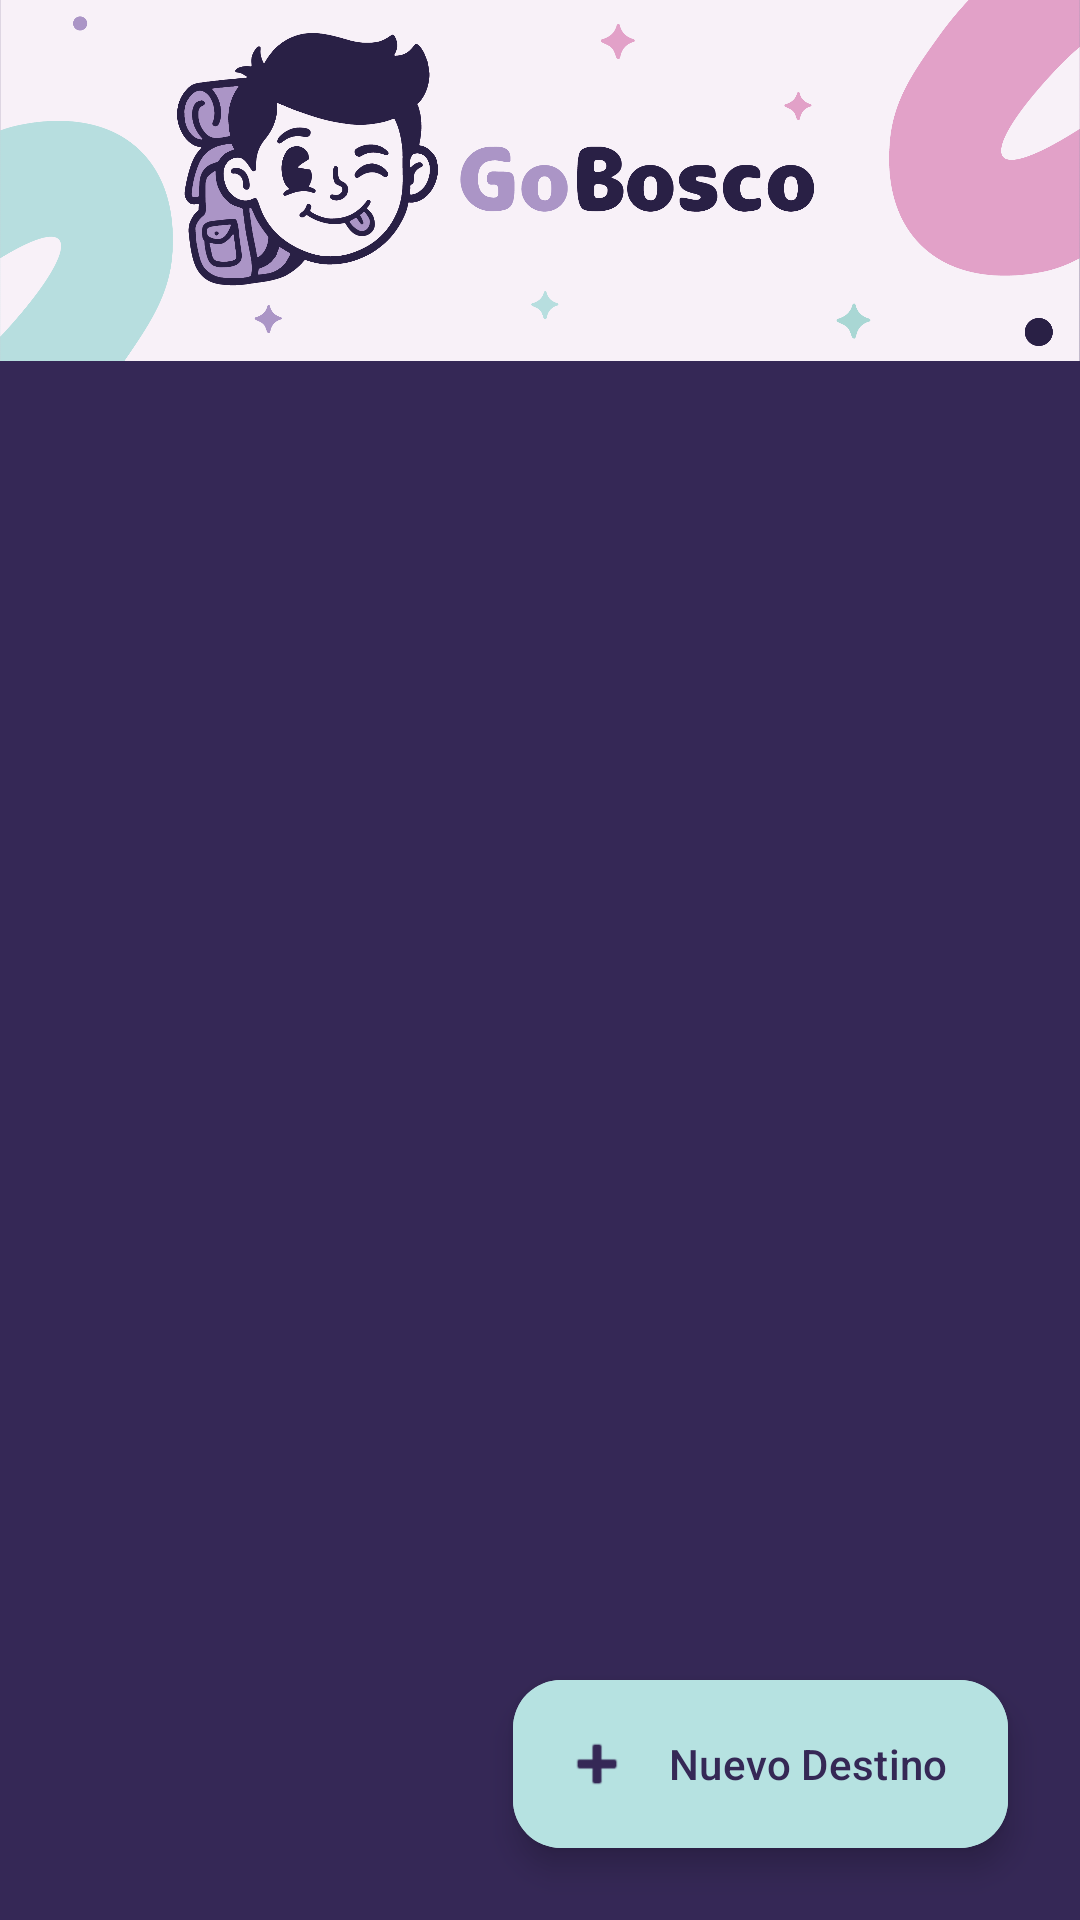

Produce the Android XML layout that renders to this screen, including the resource entries it uses.
<!-- AndroidManifest.xml: application theme Theme.GoBosco -->
<!-- res/layout/activity_main.xml -->
<?xml version="1.0" encoding="utf-8"?>
<androidx.coordinatorlayout.widget.CoordinatorLayout xmlns:android="http://schemas.android.com/apk/res/android"
    xmlns:app="http://schemas.android.com/apk/res-auto"
    android:layout_width="match_parent"
    android:layout_height="match_parent"
    android:background="@color/primary">

    <com.google.android.material.appbar.AppBarLayout
        android:layout_width="match_parent"
        android:layout_height="wrap_content"
        android:background="@android:color/transparent"
        app:elevation="0dp">

        <com.google.android.material.appbar.CollapsingToolbarLayout
            android:layout_width="match_parent"
            android:layout_height="wrap_content"
            app:layout_scrollFlags="scroll|exitUntilCollapsed">

            <ImageView
                android:id="@+id/ivBannerMain"
                android:layout_width="match_parent"
                android:layout_height="wrap_content"
                android:adjustViewBounds="true"
                android:src="@drawable/gobosco2"
                android:scaleType="fitCenter"
                android:contentDescription="Banner GoBosco"
                app:layout_collapseMode="parallax" />

        </com.google.android.material.appbar.CollapsingToolbarLayout>
    </com.google.android.material.appbar.AppBarLayout>

    <androidx.recyclerview.widget.RecyclerView
        android:id="@+id/rvDestinos"
        android:layout_width="match_parent"
        android:layout_height="match_parent"
        android:clipToPadding="false"
        android:paddingHorizontal="16dp"
        android:paddingTop="12dp"
        app:layout_behavior="@string/appbar_scrolling_view_behavior" />

    <com.google.android.material.floatingactionbutton.ExtendedFloatingActionButton
        android:id="@+id/fabAdd"
        android:layout_width="wrap_content"
        android:layout_height="wrap_content"
        android:layout_gravity="bottom|end"
        android:layout_margin="24dp"
        android:text="Nuevo Destino"
        android:contentDescription="Boton agregar destino"
        android:textAllCaps="false"
        android:textColor="@color/primary"
        app:icon="@android:drawable/ic_input_add"
        app:iconTint="@color/primary"
        android:backgroundTint="@color/teal_custom"
        app:elevation="8dp"/>

</androidx.coordinatorlayout.widget.CoordinatorLayout>
<!-- resources referenced by this layout -->
<resources>
  <color name="primary">#352856</color>
  <color name="teal_custom">#B6E2E1</color>
  <!-- drawable gobosco2: png bitmap (drawable, 138000 bytes) -->
  <style name="Theme.GoBosco" parent="Base.Theme.GoBosco" />
  <style name="Base.Theme.GoBosco" parent="Theme.Material3.DayNight.NoActionBar">
          
          
      </style>
</resources>
